Run: headless pygame with SDL's dummy video driver; simulated clock (each Clock.tick advances the game by its frame time, no real sleeping); random seed 0; keys injected as events and as key.get_pressed() state; no mouse input.
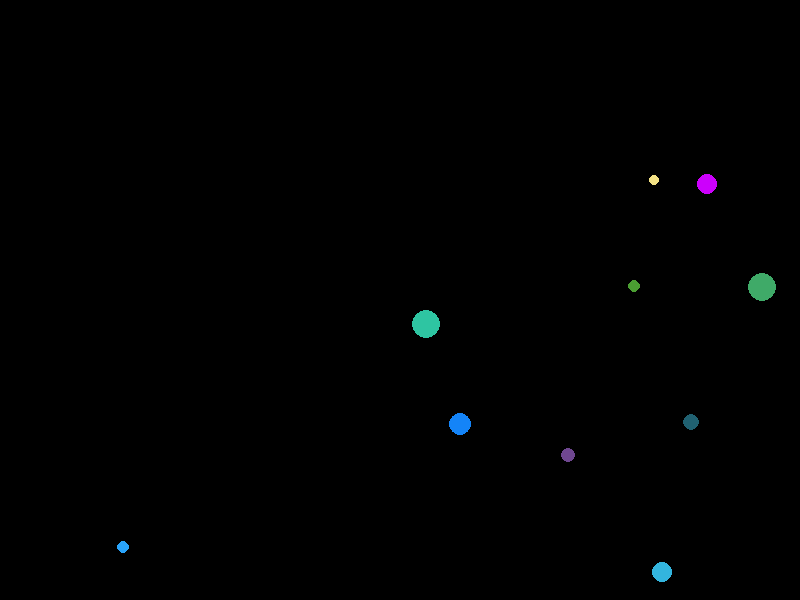
Frame 1 of 4 · flips 1–60 · no input
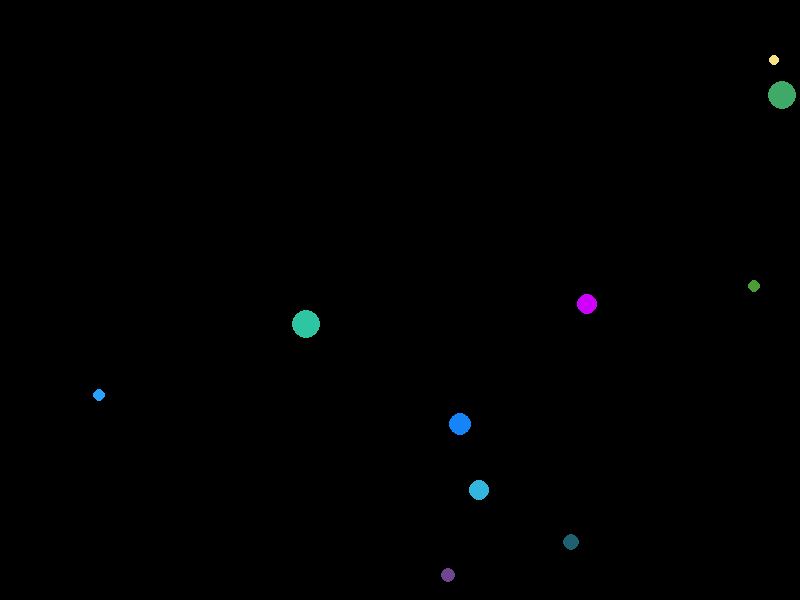
Frame 2 of 4 · flips 61–180 · tapped SPACE, RETURN · held RIGHT (→), D
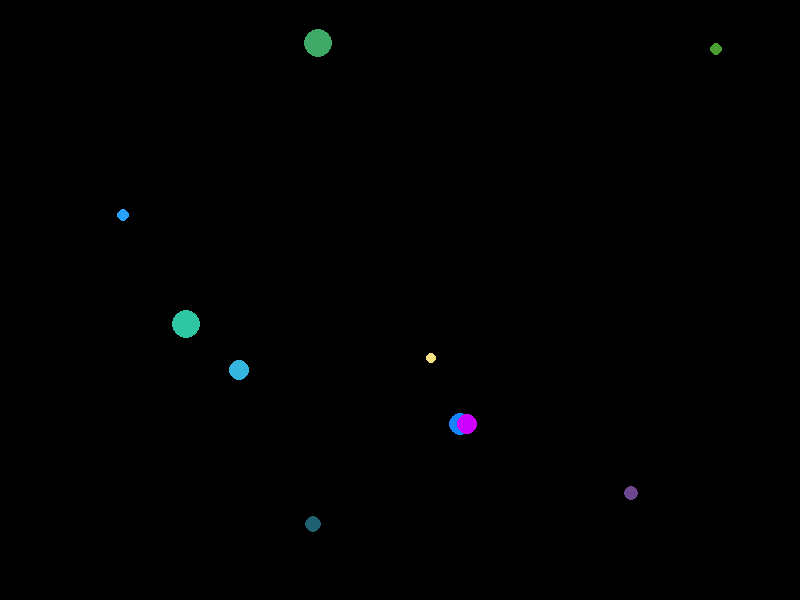
Frame 3 of 4 · flips 181–300 · held DOWN (↓), S
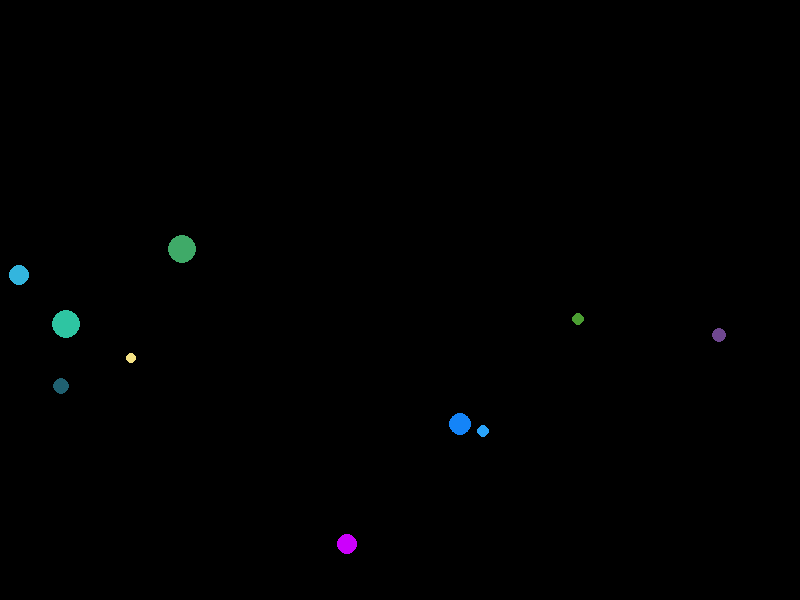
Frame 4 of 4 · flips 301–420 · held LEFT (←), A, UP (↑), W

The pygame program that drew these frames:

import pygame
from random import*
import random as rd

pygame.init()

# скорость движения объекта
run = True

FPS = 60
clock = pygame.time.Clock()

# размер окна
heightY = 800
widthX = 600
# количество точек
kolvo = 10

# инициализация размера окна
screen = pygame.display.set_mode((heightY, widthX))

class GameManager:
    def __init__(self, game_window, array):
        self.game_window = game_window
        self.array = array

    def redraw(self):
        self.game_window.fill((0, 0, 0))
        for star in self.array:
            star.set_new_position()

# класс параметров точки
class tPoint():
    def __init__(self, screen, color, X, Y, size):
        # присвоение рандомного размера, цвета и позиции
        self.color = color
        self.X = X
        self.Y = Y

        self.dx = randrange(-1, 2)
        self.dy = randrange(-1, 2)

        self.size = size
        self.screen = screen
        self.draw()

    # метод отображения точек
    def draw(self):
        pygame.draw.circle(self.screen, self.color, [self.X, self.Y], self.size)


    def set_new_position(self):

        # проверка на ударение в Y стену
        if self.Y > (600 - self.size) or self.Y < self.size:
            # смена траектории
            self.dy *= -1
            self.dx = randrange(-5, 5)
        # проверка на ударение в X стену
        if self.X > (800 - self.size) or self.X < self.size:
            # смена траектории
            self.dx *= -1
            self.dy = randrange(-5, 5)
        # движение
        self.X += self.dx
        self.Y += self.dy

        self.draw()

#метод для рандомного цвета точки
def random_color():
    r = rd.randint(0, 255)
    g = rd.randint(0, 255)
    b = rd.randint(0, 255)
    return (r, g, b)

myArray = []

#запись в массив
for i in range(kolvo):
    # рандомные координаты для каждого элемента массива
    X = randint(30, widthX - 30)
    Y = randint(30, heightY - 30)
    color = random_color()
    myArray.append(tPoint(screen, color, Y, X, randint(5, 15)))
    print('Обьекты в массиве:', myArray, "\n")

manager = GameManager(screen, myArray)

#при запуске программы
while run:
    clock.tick(FPS)
    for event in pygame.event.get():
        if event.type == pygame.QUIT:
            run = False
    pygame.display.flip()
    manager.redraw()
pygame.quit()
